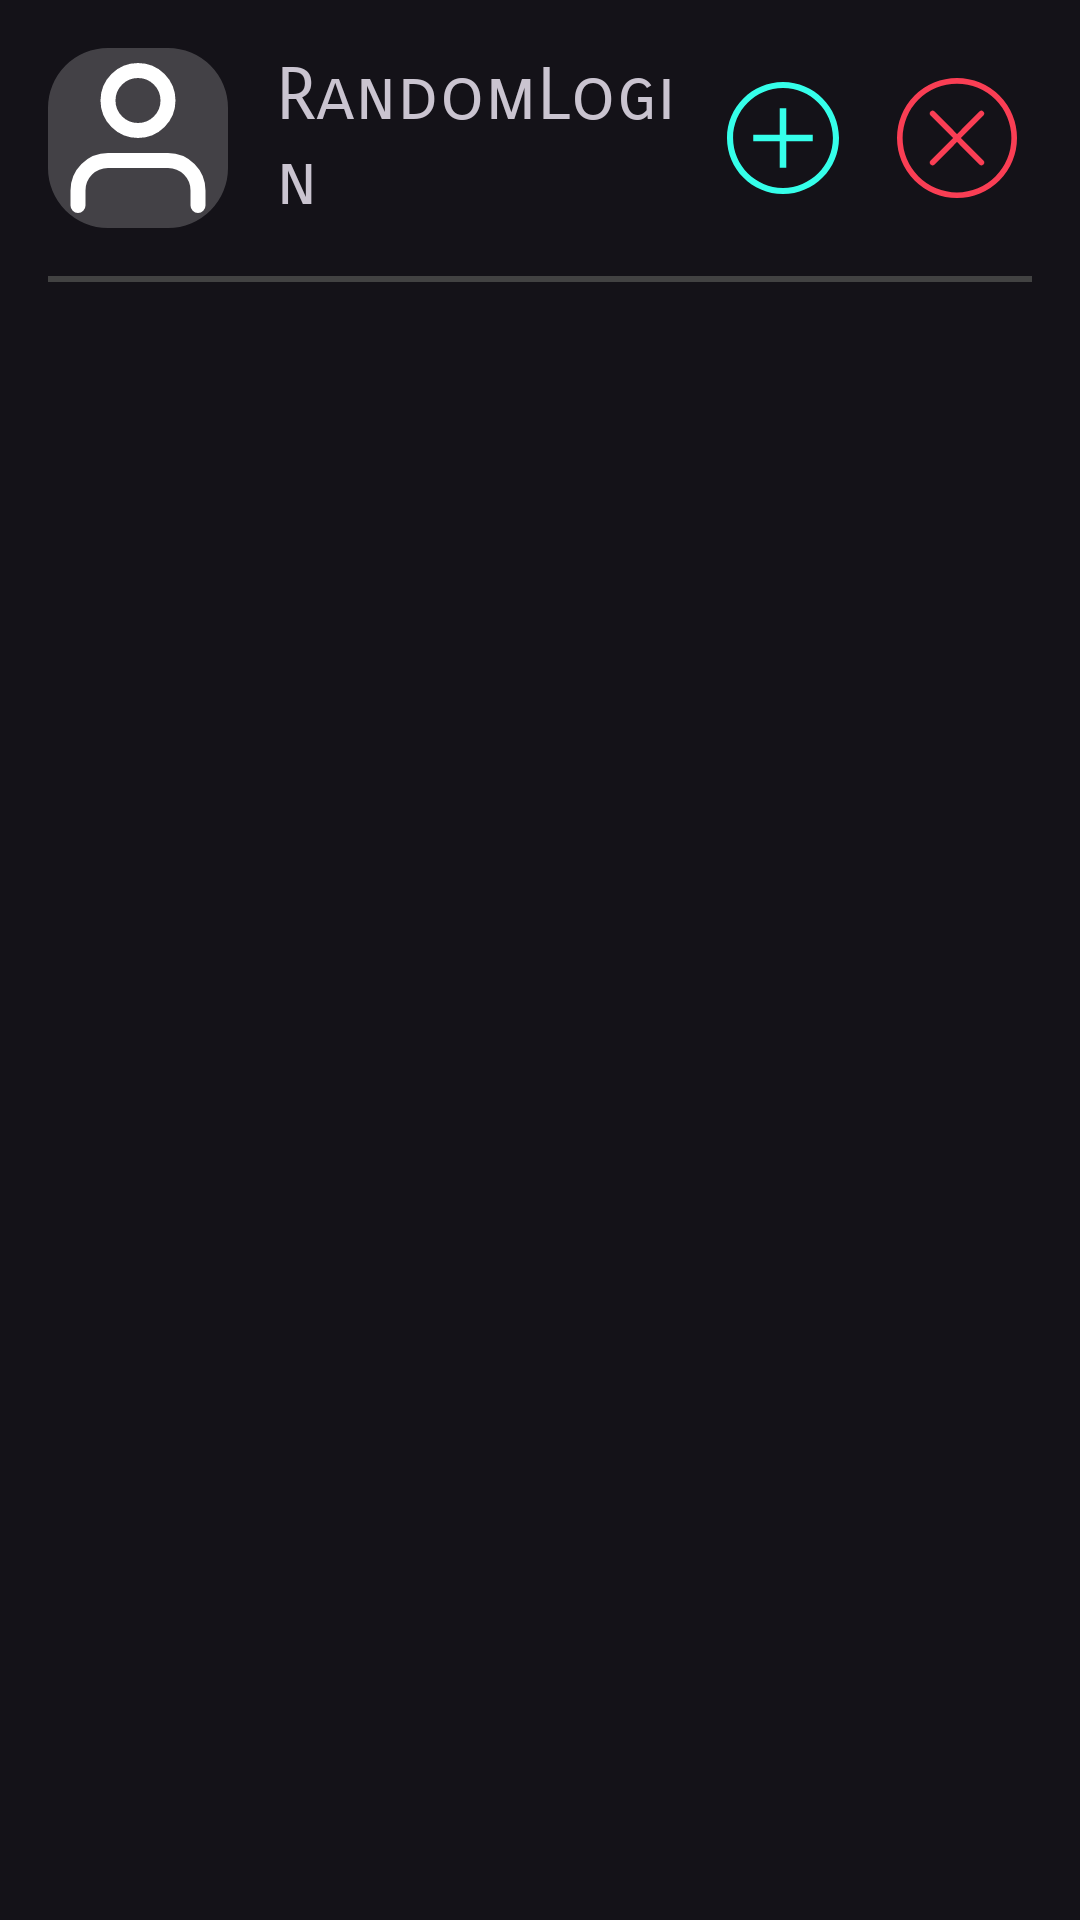

Android layout source for this screen:
<!-- AndroidManifest.xml: application theme Theme.FilmApp -->
<!-- res/layout/waiting_friend_item.xml -->
<?xml version="1.0" encoding="utf-8"?>
<LinearLayout xmlns:android="http://schemas.android.com/apk/res/android"
    android:layout_width="match_parent"
    android:layout_height="wrap_content"

    xmlns:app="http://schemas.android.com/apk/res-auto"
    android:orientation="vertical"
    android:padding="16dp">

    <LinearLayout
        android:layout_width="match_parent"
        android:gravity="center_vertical"
        android:layout_height="wrap_content"
        android:orientation="horizontal"
        >
        <com.google.android.material.imageview.ShapeableImageView
            android:layout_width="60dp"
            android:layout_height="60dp"
            app:shapeAppearanceOverlay="@style/RoundedImageView"
            android:src="@drawable/user_icon"
            android:background="#33FFFFFF"
            android:id="@+id/photo"
            />

        <com.google.android.material.textview.MaterialTextView
            android:layout_height="wrap_content"
            android:layout_width="0dp"
            android:layout_weight="1"
            android:text="@string/randomlogin"
            android:layout_marginStart="16dp"
            android:textSize="24sp"
            android:fontFamily="sans-serif-smallcaps"
            android:id="@+id/login"
            />

        <ImageButton
            android:layout_height="50dp"
            android:layout_width="50dp"
            android:id="@+id/button_add"
            android:src="@drawable/add_icon"
            android:background="@android:color/transparent"
            />

        <ImageButton
            android:layout_height="50dp"
            android:layout_width="50dp"
            android:id="@+id/button_reject"
            android:layout_marginStart="8dp"
            android:src="@drawable/reject_icon"
            android:background="@android:color/transparent"
            />

    </LinearLayout>

    <View
        android:layout_width="match_parent"
        android:layout_marginTop="16dp"
        android:background="@color/cardview_dark_background"
        android:layout_height="2dp"/>

</LinearLayout>
<!-- resources referenced by this layout -->
<resources>
  <!-- drawable add_icon (drawable) -->
  <vector xmlns:android="http://schemas.android.com/apk/res/android" android:height="50dp" android:viewportHeight="64" android:viewportWidth="64" android:width="50dp">
        
      <path android:fillColor="@color/green" android:pathData="M32,55.9c-13.2,0 -23.9,-10.7 -23.9,-23.9c0,-13.2 10.7,-23.9 23.9,-23.9s23.9,10.7 23.9,23.9C55.9,45.2 45.2,55.9 32,55.9L32,55.9zM32,10.7c-11.7,0 -21.3,9.6 -21.3,21.3s9.6,21.3 21.3,21.3s21.3,-9.6 21.3,-21.3S43.7,10.7 32,10.7L32,10.7z"/>
        
      <path android:fillColor="@color/green" android:pathData="M19.3,30.6l25.4,0l0,2.8l-25.4,0z"/>
        
      <path android:fillColor="@color/green" android:pathData="M30.6,19.3l2.8,0l0,25.4l-2.8,0z"/>
      
  </vector>
  <!-- drawable reject_icon (drawable) -->
  <vector xmlns:android="http://schemas.android.com/apk/res/android" android:height="40dp" android:viewportHeight="128" android:viewportWidth="128" android:width="40dp">
        
      <path android:fillColor="@color/red" android:pathData="M64,0a64,64 0,1 0,64 64A64.07,64.07 0,0 0,64 0ZM64,122a58,58 0,1 1,58 -58A58.07,58.07 0,0 1,64 122Z"/>
  
      <path android:fillColor="@color/red" android:pathData="M92.12,35.79a3,3 0,0 0,-4.24 0L64,59.75l-23.87,-24A3,3 0,0 0,35.88 40L59.76,64 35.88,88a3,3 0,0 0,4.25 4.24L64,68.25l23.88,24A3,3 0,0 0,92.13 88L68.24,64 92.13,40A3,3 0,0 0,92.12 35.79Z"/>
      
  </vector>
  <!-- drawable user_icon (drawable) -->
  <vector xmlns:android="http://schemas.android.com/apk/res/android" android:height="45dp" android:viewportHeight="24" android:viewportWidth="24" android:width="45dp">
        
      <path android:fillColor="#00000000" android:pathData="M20,21v-2a4,4 0,0 0,-4 -4H8a4,4 0,0 0,-4 4v2" android:strokeColor="#FFFFFFFF" android:strokeLineCap="round" android:strokeLineJoin="round" android:strokeWidth="2"/>
        
      <path android:fillColor="#00000000" android:pathData="M12,7m-4,0a4,4 0,1 1,8 0a4,4 0,1 1,-8 0" android:strokeColor="#FFFFFFFF" android:strokeLineCap="round" android:strokeLineJoin="round" android:strokeWidth="2"/>
      
  </vector>
  <string name="randomlogin">RandomLogin</string>
  <style name="RoundedImageView">
          <item name="cornerFamily">rounded</item>
          <item name="cornerSize">20dp</item>
          <item name="color">@color/white</item>
      </style>
  <style name="Theme.FilmApp" parent="Base.Theme.FilmApp" />
  <color name="green">#35FFEA</color>
  <color name="red">#FA3E54</color>
  <color name="white">#FFFFFFFF</color>
  <style name="Base.Theme.FilmApp" parent="Theme.Material3.Dark.NoActionBar">
          <item name="colorPrimary">#ff141218</item>
          <item name="android:navigationBarColor">@android:color/transparent</item>
  
      </style>
</resources>
